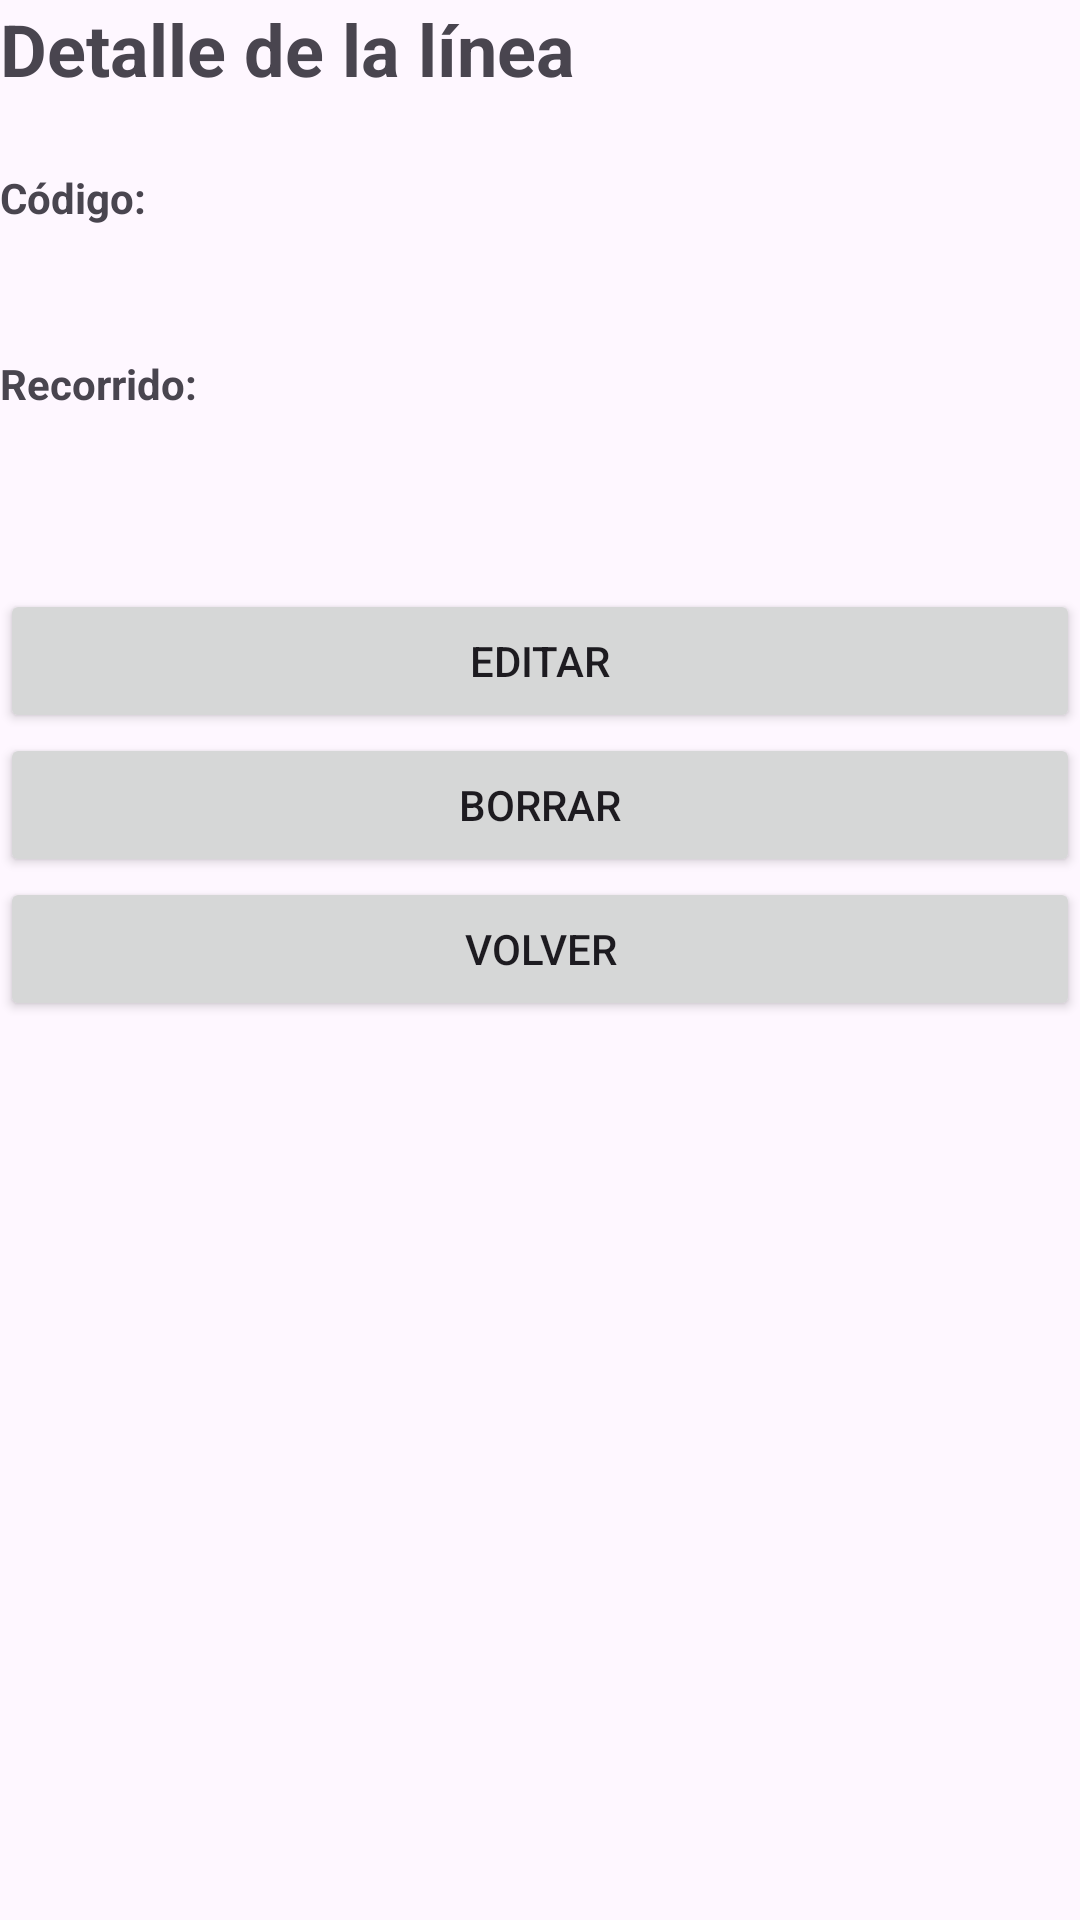

Reconstruct the res/layout file that produces this screen, plus the resources it refers to.
<!-- AndroidManifest.xml: application theme Theme.ACT2_UD1 -->
<!-- res/layout/activity_detalle.xml -->
<?xml version="1.0" encoding="utf-8"?>
<LinearLayout xmlns:android="http://schemas.android.com/apk/res/android"
    android:id="@+id/main"
    android:layout_width="match_parent"
    android:layout_height="match_parent"
    android:orientation="vertical"
    android:layout_margin="16dp"
    android:fitsSystemWindows="true">

    
    <TextView
        android:layout_width="wrap_content"
        android:layout_height="wrap_content"
        android:text="@string/titulo_detalle"
        android:textSize="24sp"
        android:textStyle="bold"
        android:layout_marginBottom="24dp"/>

    
    <TextView
        android:layout_width="wrap_content"
        android:layout_height="wrap_content"
        android:text="@string/etiqueta_codigo"
        android:textStyle="bold"/>

    
    <TextView
        android:id="@+id/tvCodigo"
        android:layout_width="wrap_content"
        android:layout_height="wrap_content"
        android:textSize="20sp"
        android:layout_marginBottom="16dp"/>

    
    <TextView
        android:layout_width="wrap_content"
        android:layout_height="wrap_content"
        android:text="@string/etiqueta_recorrido"
        android:textStyle="bold"/>

    <TextView
        android:id="@+id/tvRecorrido"
        android:layout_width="wrap_content"
        android:layout_height="wrap_content"
        android:textSize="20sp"
        android:layout_marginBottom="32dp"/>

    
    <Button
        android:id="@+id/btnEditar"
        android:layout_width="match_parent"
        android:layout_height="wrap_content"
        android:text="@string/btn_editar"/>

    
    <Button
        android:id="@+id/btnBorrar"
        android:layout_width="match_parent"
        android:layout_height="wrap_content"
        android:text="@string/btn_borrar"/>

    
    <Button
        android:id="@+id/btnVolver"
        android:layout_width="match_parent"
        android:layout_height="wrap_content"
        android:text="@string/btn_volver"/>

</LinearLayout>
<!-- resources referenced by this layout -->
<resources>
  <string name="btn_borrar">Borrar</string>
  <string name="btn_editar">Editar</string>
  <string name="btn_volver">Volver</string>
  <string name="etiqueta_codigo">Código:</string>
  <string name="etiqueta_recorrido">Recorrido:</string>
  <string name="titulo_detalle">Detalle de la línea</string>
  <style name="Theme.ACT2_UD1" parent="Base.Theme.ACT2_UD1" />
  <style name="Base.Theme.ACT2_UD1" parent="Theme.Material3.DayNight.NoActionBar">
          
          
      </style>
</resources>
